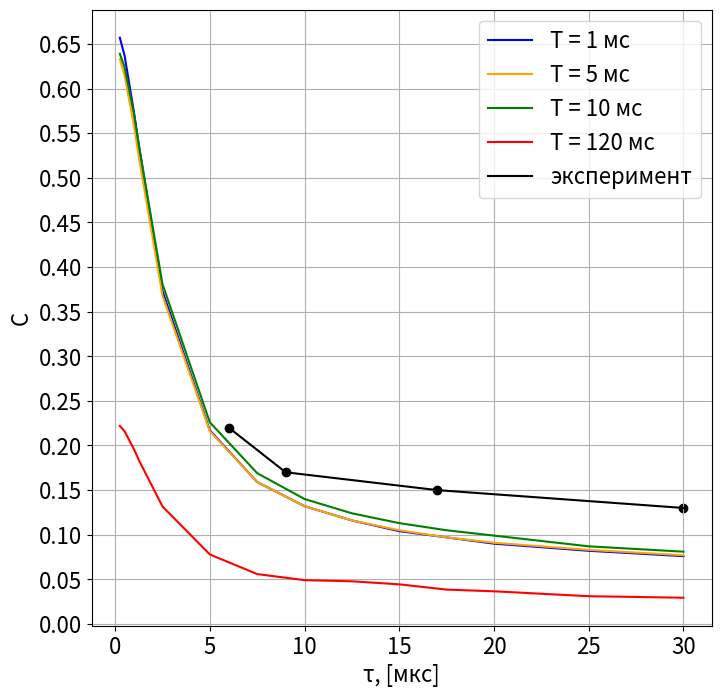

Here is the Python script that generated this plot:
import numpy as np 
import matplotlib.pyplot as plt
import matplotlib.ticker as ticker

plt.rcParams['font.size'] = 16 # Общий размер для всех элементов
plt.rcParams['figure.figsize'] = [8, 8] # Все новые графики будут 8x5 дюймов


# c against ty for certain T
ty = np.array([30, 25, 20, 17.5, 15, 12.5, 10, 7.5, 5, 2.5, 1.25, 1, 0.5, 0.25])

ty_p = np.array([6, 9, 17, 30])
C_p = np.array([22, 17, 15, 13])/100

# T = 1 ms
C1= np.array([0.076, 0.082, 0.090, 0.097, 0.104, 0.116, 0.132, 0.159, 0.217, 0.373, 0.537, 0.573, 0.637, 0.657])

# T = 5 ms
C2 = np.array([0.077, 0.083, 0.091, 0.097, 0.105, 0.116, 0.132, 0.159, 0.216, 0.368, 0.524, 0.558, 0.615, 0.633])

# T = 10 ms
C3 = np.array([0.081, 0.087, 0.099, 0.105, 0.113, 0.124, 0.140, 0.169, 0.226, 0.381, 0.537, 0.571, 0.624, 0.639])

#T = 120
C4 = np.array([0.0294, 0.0311, 0.0366, 0.0385, 0.0444, 0.0478, 0.0491, 0.0559, 0.0779, 0.1317, 0.1838, 0.1956, 0.2159, 0.2220])

fig, ax = plt.subplots()
#plt.title("C againt ty for certain T")
plt.xlabel("τ, [мкс]")
plt.ylabel("C")


ax.plot(ty, C1, label="T = 1 мс", color="blue")
ax.plot(ty, C2, label="T = 5 мс", color="orange")
ax.plot(ty, C3, label="T = 10 мс", color ="green")
ax.plot(ty, C4, label="T = 120 мс", color="red")

ax.scatter(ty_p, C_p, color = "black")
ax.plot(ty_p, C_p, color = "black", label ="эксперимент")


ax.yaxis.set_major_locator(ticker.MultipleLocator(0.05))
plt.grid()
plt.legend()
plt.show()
